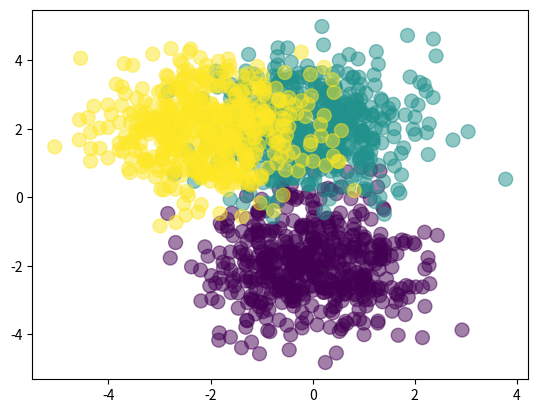

Write the Python code that produced this figure.
import numpy as np
import matplotlib.pyplot as plt

Nclass = 500

X1 = np.random.randn(Nclass,2)+np.array([0,-2])
X2 = np.random.randn(Nclass,2)+np.array([0,2])
X3 = np.random.randn(Nclass,2)+np.array([-2,2])
X = np.vstack([X1,X2,X3])
Y = np.array([0]*Nclass + [1]*Nclass + [2]*Nclass)
plt.scatter(X[:,0],X[:,1],c=Y,s=100,alpha=0.5)
plt.show()
D = 2
M = 3
K = 3
W1 = np.random.randn(D, M)
W2 = np.random.randn(M, K)
b1 = np.random.randn(M)
b2 = np.random.randn(K)

def forwardprop(X,W1,b1,W2,b2):
    Z = 1/(1+np.exp(-X.dot(W1)-b1))
    A = Z.dot(W2)+b2
    expA = np.exp(A)
    Y = expA/expA.sum(axis=1,keepdims=True)
    return Y

def classification_rate(Y, P):
    n_correct = 0
    n_total = 0
    for i in range(len(Y)):
        n_total += 1
        if(Y[i] == P[i]):
            n_correct += 1
    return float(n_correct)/n_total

P_Y_given_X = forwardprop(X, W1, b1, W2, b2)
P = np.argmax(P_Y_given_X, axis=1)

assert(len(P) == len(Y))

print("Classification rate:",classification_rate(Y, P))